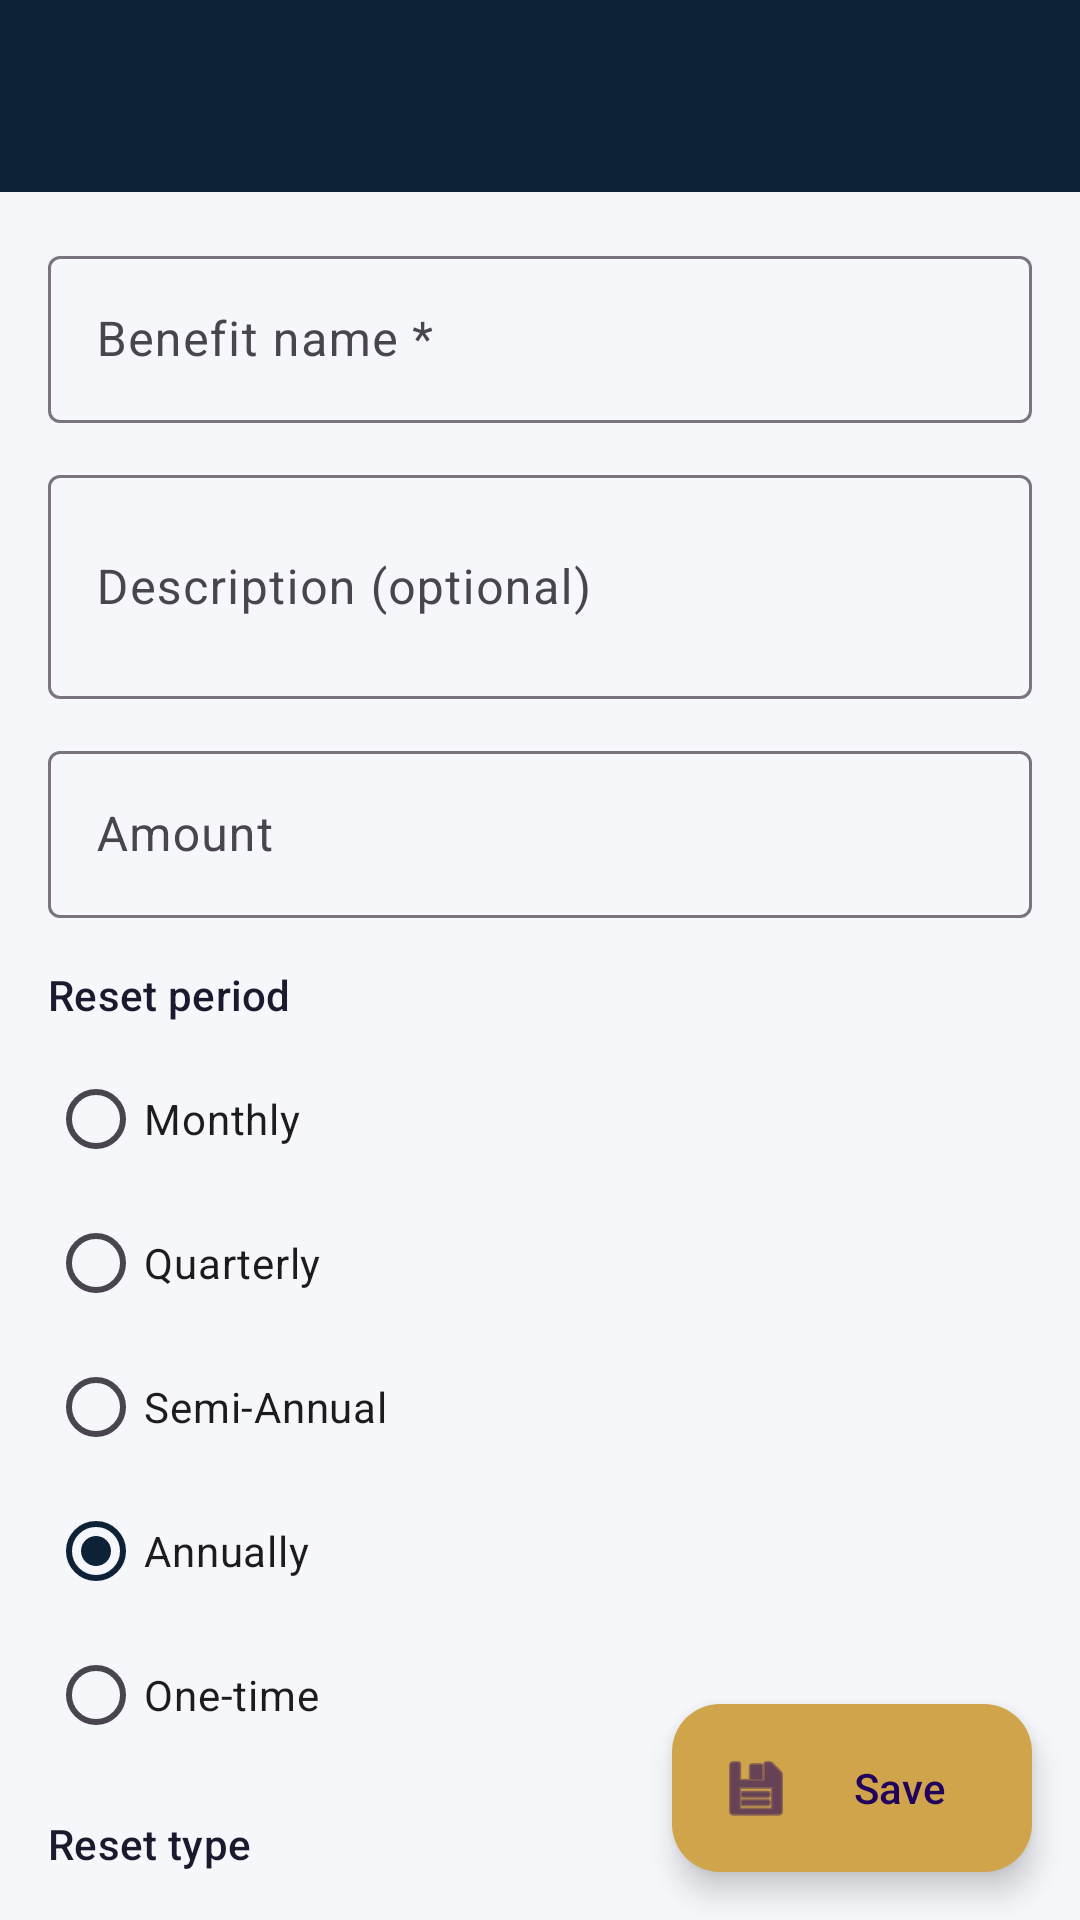

Produce the Android XML layout that renders to this screen, including the resource entries it uses.
<!-- AndroidManifest.xml: application theme Theme.CCRewards -->
<!-- res/layout/fragment_add_edit_benefit.xml -->
<?xml version="1.0" encoding="utf-8"?>
<androidx.coordinatorlayout.widget.CoordinatorLayout
    xmlns:android="http://schemas.android.com/apk/res/android"
    xmlns:app="http://schemas.android.com/apk/res-auto"
    android:layout_width="match_parent"
    android:layout_height="match_parent"
    android:background="?attr/colorSurface">

    <com.google.android.material.appbar.AppBarLayout
        android:layout_width="match_parent"
        android:layout_height="wrap_content"
        android:fitsSystemWindows="true">

        <com.google.android.material.appbar.MaterialToolbar
            android:id="@+id/toolbar"
            android:layout_width="match_parent"
            android:layout_height="?attr/actionBarSize"
            android:background="?attr/colorPrimary"
            app:titleTextColor="@color/white"
            app:navigationIcon="@drawable/ic_back"
            app:navigationIconTint="@color/white" />

    </com.google.android.material.appbar.AppBarLayout>

    <androidx.core.widget.NestedScrollView
        android:layout_width="match_parent"
        android:layout_height="match_parent"
        android:clipToPadding="false"
        android:paddingBottom="96dp"
        app:layout_behavior="@string/appbar_scrolling_view_behavior">

        <LinearLayout
            android:layout_width="match_parent"
            android:layout_height="wrap_content"
            android:orientation="vertical"
            android:padding="16dp">

            
            <com.google.android.material.textfield.TextInputLayout
                style="@style/Widget.Material3.TextInputLayout.OutlinedBox"
                android:layout_width="match_parent"
                android:layout_height="wrap_content"
                android:hint="Benefit name *">

                <com.google.android.material.textfield.TextInputEditText
                    android:id="@+id/et_benefit_name"
                    android:layout_width="match_parent"
                    android:layout_height="wrap_content"
                    android:inputType="textCapSentences"
                    android:maxLines="1" />

            </com.google.android.material.textfield.TextInputLayout>

            
            <com.google.android.material.textfield.TextInputLayout
                style="@style/Widget.Material3.TextInputLayout.OutlinedBox"
                android:layout_width="match_parent"
                android:layout_height="wrap_content"
                android:layout_marginTop="12dp"
                android:hint="Description (optional)">

                <com.google.android.material.textfield.TextInputEditText
                    android:id="@+id/et_benefit_description"
                    android:layout_width="match_parent"
                    android:layout_height="wrap_content"
                    android:inputType="textMultiLine"
                    android:minLines="2"
                    android:maxLines="4" />

            </com.google.android.material.textfield.TextInputLayout>

            
            <com.google.android.material.textfield.TextInputLayout
                style="@style/Widget.Material3.TextInputLayout.OutlinedBox"
                android:layout_width="match_parent"
                android:layout_height="wrap_content"
                android:layout_marginTop="12dp"
                android:hint="Amount"
                app:prefixText="$">

                <com.google.android.material.textfield.TextInputEditText
                    android:id="@+id/et_benefit_amount"
                    android:layout_width="match_parent"
                    android:layout_height="wrap_content"
                    android:inputType="numberDecimal"
                    android:maxLines="1" />

            </com.google.android.material.textfield.TextInputLayout>

            
            <TextView
                android:layout_width="match_parent"
                android:layout_height="wrap_content"
                android:layout_marginTop="16dp"
                android:layout_marginBottom="8dp"
                android:text="Reset period"
                android:textAppearance="?attr/textAppearanceLabelLarge"
                android:textColor="?attr/colorOnSurface" />

            
            <RadioGroup
                android:id="@+id/rg_reset_period"
                android:layout_width="match_parent"
                android:layout_height="wrap_content"
                android:orientation="vertical">

                <RadioButton
                    android:id="@+id/rb_monthly"
                    android:layout_width="wrap_content"
                    android:layout_height="wrap_content"
                    android:text="Monthly" />

                <RadioButton
                    android:id="@+id/rb_quarterly"
                    android:layout_width="wrap_content"
                    android:layout_height="wrap_content"
                    android:text="Quarterly" />

                <RadioButton
                    android:id="@+id/rb_semi_annually"
                    android:layout_width="wrap_content"
                    android:layout_height="wrap_content"
                    android:text="Semi-Annual" />

                <RadioButton
                    android:id="@+id/rb_annually"
                    android:layout_width="wrap_content"
                    android:layout_height="wrap_content"
                    android:text="Annually"
                    android:checked="true" />

                <RadioButton
                    android:id="@+id/rb_one_time"
                    android:layout_width="wrap_content"
                    android:layout_height="wrap_content"
                    android:text="One-time" />

            </RadioGroup>

            
            <TextView
                android:id="@+id/tv_reset_type_label"
                android:layout_width="match_parent"
                android:layout_height="wrap_content"
                android:layout_marginTop="16dp"
                android:layout_marginBottom="8dp"
                android:text="Reset type"
                android:textAppearance="?attr/textAppearanceLabelLarge"
                android:textColor="?attr/colorOnSurface" />

            <RadioGroup
                android:id="@+id/rg_reset_type"
                android:layout_width="match_parent"
                android:layout_height="wrap_content"
                android:orientation="vertical">

                <RadioButton
                    android:id="@+id/rb_calendar"
                    android:layout_width="wrap_content"
                    android:layout_height="wrap_content"
                    android:text="Calendar (Jan 1, Jul 1, etc.)"
                    android:checked="true" />

                <RadioButton
                    android:id="@+id/rb_anniversary"
                    android:layout_width="wrap_content"
                    android:layout_height="wrap_content"
                    android:text="Anniversary (card open date)" />

                <RadioButton
                    android:id="@+id/rb_custom"
                    android:layout_width="wrap_content"
                    android:layout_height="wrap_content"
                    android:text="Custom (specific start date)" />

            </RadioGroup>

            
            <LinearLayout
                android:id="@+id/layout_custom_date"
                android:layout_width="match_parent"
                android:layout_height="wrap_content"
                android:layout_marginTop="8dp"
                android:gravity="center_vertical"
                android:orientation="horizontal"
                android:visibility="gone">

                <TextView
                    android:id="@+id/tv_custom_date_prefix"
                    android:layout_width="0dp"
                    android:layout_height="wrap_content"
                    android:layout_weight="1"
                    android:text="Period starts on:"
                    android:textAppearance="?attr/textAppearanceBodyMedium" />

                <com.google.android.material.button.MaterialButton
                    android:id="@+id/btn_pick_custom_date"
                    style="@style/Widget.Material3.Button.OutlinedButton"
                    android:layout_width="wrap_content"
                    android:layout_height="wrap_content"
                    android:text="Pick Date" />

                <TextView
                    android:id="@+id/tv_custom_date_label"
                    android:layout_width="wrap_content"
                    android:layout_height="wrap_content"
                    android:layout_marginStart="8dp"
                    android:textAppearance="?attr/textAppearanceBodyMedium"
                    android:text="" />

            </LinearLayout>

        </LinearLayout>

    </androidx.core.widget.NestedScrollView>

    <com.google.android.material.floatingactionbutton.ExtendedFloatingActionButton
        android:id="@+id/fab_save_benefit"
        android:layout_width="wrap_content"
        android:layout_height="wrap_content"
        android:layout_gravity="bottom|end"
        android:layout_margin="16dp"
        android:text="Save"
        app:icon="@android:drawable/ic_menu_save"
        app:backgroundTint="?attr/colorSecondary" />

</androidx.coordinatorlayout.widget.CoordinatorLayout>
<!-- resources referenced by this layout -->
<resources>
  <color name="white">#FFFFFFFF</color>
  <style name="Theme.CCRewards" parent="Theme.Material3.DayNight.NoActionBar">
          <item name="colorPrimary">@color/navy_primary</item>
          <item name="colorPrimaryVariant">@color/navy_dark</item>
          <item name="colorOnPrimary">@color/on_primary</item>
          <item name="colorSecondary">@color/gold_accent</item>
          <item name="colorOnSecondary">@color/black</item>
          <item name="colorSurface">@color/surface</item>
          <item name="colorOnSurface">@color/on_surface</item>
          <item name="colorError">@color/error_red</item>
          <item name="android:statusBarColor">@color/navy_dark</item>
          <item name="android:navigationBarColor">@color/surface</item>
      </style>
  <color name="navy_primary">#FF0D2137</color>
  <color name="navy_dark">#FF071624</color>
  <color name="on_primary">#FFFFFFFF</color>
  <color name="gold_accent">#FFCFA44A</color>
  <color name="black">#FF000000</color>
  <color name="surface">#FFF5F7FA</color>
  <color name="on_surface">#FF1A1A2E</color>
  <color name="error_red">#FFB00020</color>
</resources>
